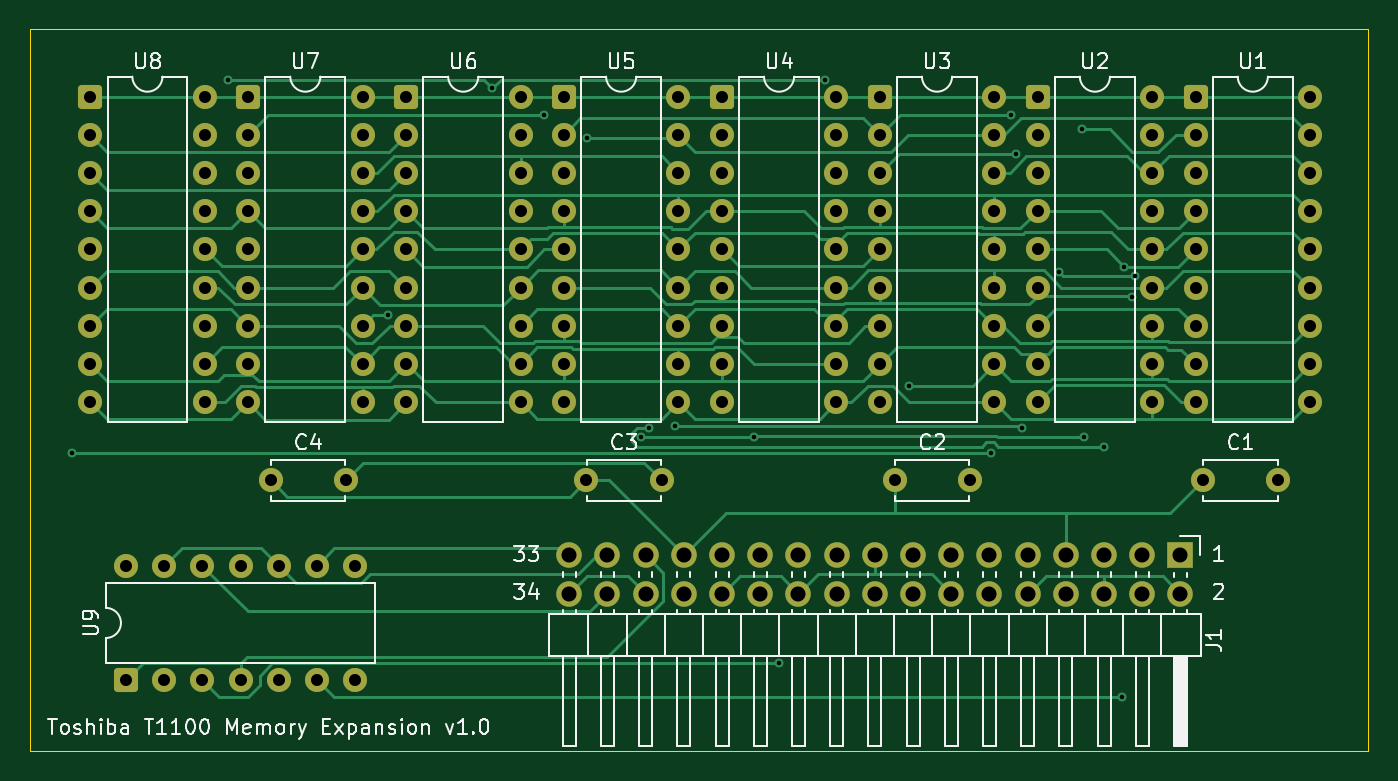
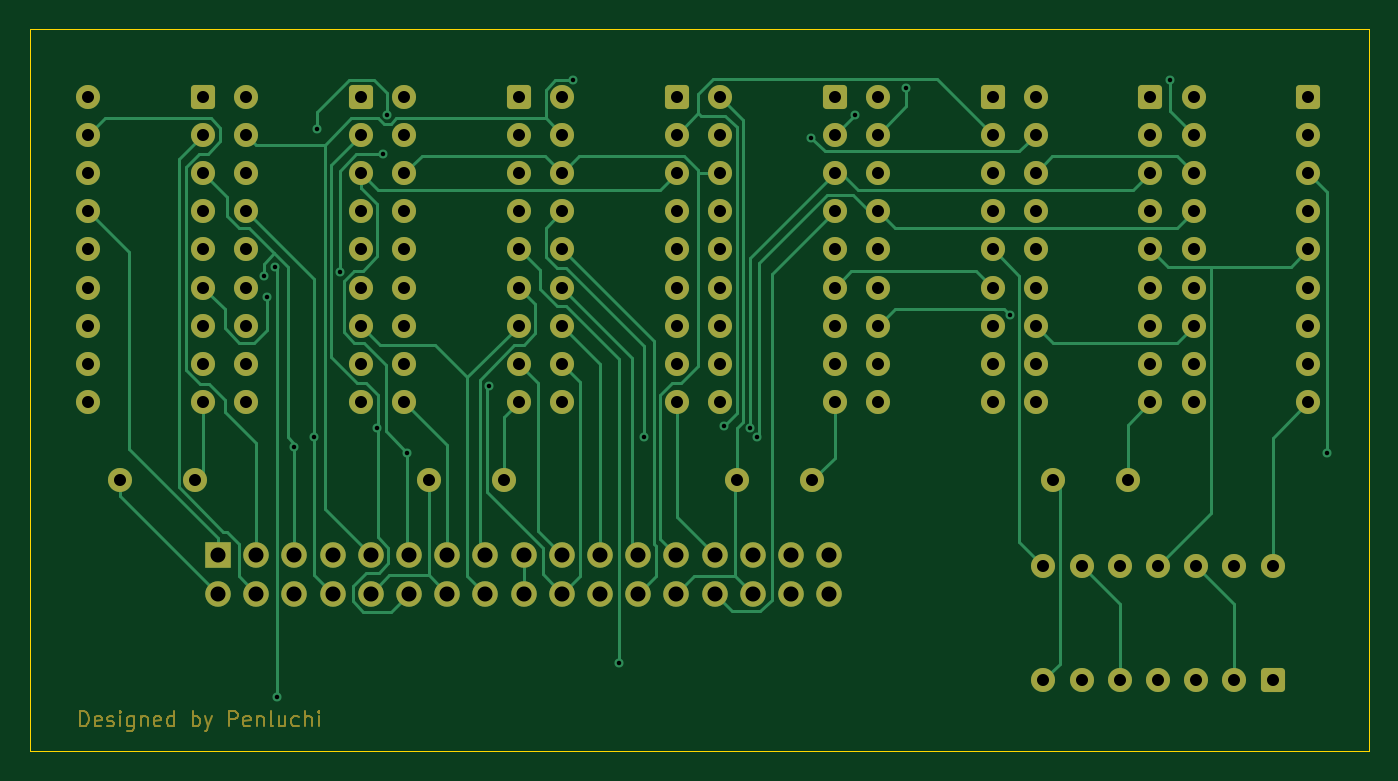
Circuit board: 11 layer files. Board 89.0 x 48.0 mm.
- bottom_copper: Toshiba T1100 - Memory Expansion-B_Cu.gbr (27492 bytes)
- bottom_mask: Toshiba T1100 - Memory Expansion-B_Mask.gbr (15624 bytes)
- paste: Toshiba T1100 - Memory Expansion-B_Paste.gbr (475 bytes)
- bottom_silk: Toshiba T1100 - Memory Expansion-B_Silkscreen.gbr (476 bytes)
- outline: Toshiba T1100 - Memory Expansion-Edge_Cuts.gbr (629 bytes)
- top_copper: Toshiba T1100 - Memory Expansion-F_Cu.gbr (35646 bytes)
- top_mask: Toshiba T1100 - Memory Expansion-F_Mask.gbr (6604 bytes)
- paste: Toshiba T1100 - Memory Expansion-F_Paste.gbr (475 bytes)
- top_silk: Toshiba T1100 - Memory Expansion-F_Silkscreen.gbr (44923 bytes)
- drill: Toshiba T1100 - Memory Expansion-NPTH.drl (269 bytes)
- drill: Toshiba T1100 - Memory Expansion-PTH.drl (3681 bytes)

=== bottom_copper: Toshiba T1100 - Memory Expansion-B_Cu.gbr (27492 bytes, source omitted) ===
=== bottom_mask: Toshiba T1100 - Memory Expansion-B_Mask.gbr (15624 bytes, source omitted) ===
=== paste: Toshiba T1100 - Memory Expansion-B_Paste.gbr ===
%TF.GenerationSoftware,KiCad,Pcbnew,9.0.3*%
%TF.CreationDate,2025-07-16T06:59:30+02:00*%
%TF.ProjectId,Toshiba T1100 - Memory Expansion,546f7368-6962-4612-9054-31313030202d,v1.0*%
%TF.SameCoordinates,Original*%
%TF.FileFunction,Paste,Bot*%
%TF.FilePolarity,Positive*%
%FSLAX46Y46*%
G04 Gerber Fmt 4.6, Leading zero omitted, Abs format (unit mm)*
G04 Created by KiCad (PCBNEW 9.0.3) date 2025-07-16 06:59:30*
%MOMM*%
%LPD*%
G01*
G04 APERTURE LIST*
G04 APERTURE END LIST*
M02*

=== bottom_silk: Toshiba T1100 - Memory Expansion-B_Silkscreen.gbr ===
%TF.GenerationSoftware,KiCad,Pcbnew,9.0.3*%
%TF.CreationDate,2025-07-16T06:59:30+02:00*%
%TF.ProjectId,Toshiba T1100 - Memory Expansion,546f7368-6962-4612-9054-31313030202d,v1.0*%
%TF.SameCoordinates,Original*%
%TF.FileFunction,Legend,Bot*%
%TF.FilePolarity,Positive*%
%FSLAX46Y46*%
G04 Gerber Fmt 4.6, Leading zero omitted, Abs format (unit mm)*
G04 Created by KiCad (PCBNEW 9.0.3) date 2025-07-16 06:59:30*
%MOMM*%
%LPD*%
G01*
G04 APERTURE LIST*
G04 APERTURE END LIST*
M02*

=== outline: Toshiba T1100 - Memory Expansion-Edge_Cuts.gbr ===
%TF.GenerationSoftware,KiCad,Pcbnew,9.0.3*%
%TF.CreationDate,2025-07-16T06:59:30+02:00*%
%TF.ProjectId,Toshiba T1100 - Memory Expansion,546f7368-6962-4612-9054-31313030202d,v1.0*%
%TF.SameCoordinates,Original*%
%TF.FileFunction,Profile,NP*%
%FSLAX46Y46*%
G04 Gerber Fmt 4.6, Leading zero omitted, Abs format (unit mm)*
G04 Created by KiCad (PCBNEW 9.0.3) date 2025-07-16 06:59:30*
%MOMM*%
%LPD*%
G01*
G04 APERTURE LIST*
%TA.AperFunction,Profile*%
%ADD10C,0.050000*%
%TD*%
G04 APERTURE END LIST*
D10*
X85000000Y-55000000D02*
X174000000Y-55000000D01*
X174000000Y-103000000D01*
X85000000Y-103000000D01*
X85000000Y-55000000D01*
M02*

=== top_copper: Toshiba T1100 - Memory Expansion-F_Cu.gbr (35646 bytes, source omitted) ===
=== top_mask: Toshiba T1100 - Memory Expansion-F_Mask.gbr (6604 bytes, source omitted) ===
=== paste: Toshiba T1100 - Memory Expansion-F_Paste.gbr ===
%TF.GenerationSoftware,KiCad,Pcbnew,9.0.3*%
%TF.CreationDate,2025-07-16T06:59:30+02:00*%
%TF.ProjectId,Toshiba T1100 - Memory Expansion,546f7368-6962-4612-9054-31313030202d,v1.0*%
%TF.SameCoordinates,Original*%
%TF.FileFunction,Paste,Top*%
%TF.FilePolarity,Positive*%
%FSLAX46Y46*%
G04 Gerber Fmt 4.6, Leading zero omitted, Abs format (unit mm)*
G04 Created by KiCad (PCBNEW 9.0.3) date 2025-07-16 06:59:30*
%MOMM*%
%LPD*%
G01*
G04 APERTURE LIST*
G04 APERTURE END LIST*
M02*

=== top_silk: Toshiba T1100 - Memory Expansion-F_Silkscreen.gbr (44923 bytes, source omitted) ===
=== drill: Toshiba T1100 - Memory Expansion-NPTH.drl ===
M48
; DRILL file {KiCad 9.0.3} date 2025-07-16T06:59:39+0200
; FORMAT={-:-/ absolute / metric / decimal}
; #@! TF.CreationDate,2025-07-16T06:59:39+02:00
; #@! TF.GenerationSoftware,Kicad,Pcbnew,9.0.3
; #@! TF.FileFunction,NonPlated,1,2,NPTH
FMAT,2
METRIC
%
G90
G05
M30

=== drill: Toshiba T1100 - Memory Expansion-PTH.drl ===
M48
; DRILL file {KiCad 9.0.3} date 2025-07-16T06:59:39+0200
; FORMAT={-:-/ absolute / metric / decimal}
; #@! TF.CreationDate,2025-07-16T06:59:39+02:00
; #@! TF.GenerationSoftware,Kicad,Pcbnew,9.0.3
; #@! TF.FileFunction,Plated,1,2,PTH
FMAT,2
METRIC
; #@! TA.AperFunction,Plated,PTH,ViaDrill
T1C0.300
; #@! TA.AperFunction,Plated,PTH,ComponentDrill
T2C0.800
; #@! TA.AperFunction,Plated,PTH,ComponentDrill
T3C1.000
%
G90
G05
T1
X87.773Y-83.167
X98.187Y-58.38
X108.824Y-74.043
X115.727Y-58.94
X119.16Y-60.7
X122.062Y-62.219
X125.65Y-82.163
X126.158Y-81.534
X127.883Y-81.387
X133.164Y-82.158
X134.83Y-97.19
X137.877Y-58.379
X143.461Y-78.718
X148.921Y-83.167
X150.248Y-60.7
X150.555Y-63.311
X150.936Y-81.558
X153.398Y-71.175
X154.92Y-61.664
X155.104Y-82.16
X156.42Y-82.766
X157.592Y-99.416
X157.734Y-70.807
X158.255Y-72.822
X158.466Y-71.452
T2
X89.0Y-59.5
X89.0Y-62.04
X89.0Y-64.58
X89.0Y-67.12
X89.0Y-69.66
X89.0Y-72.2
X89.0Y-74.74
X89.0Y-77.28
X89.0Y-79.82
X91.38Y-90.685
X91.38Y-98.305
X93.92Y-90.685
X93.92Y-98.305
X96.46Y-90.685
X96.46Y-98.305
X96.62Y-59.5
X96.62Y-62.04
X96.62Y-64.58
X96.62Y-67.12
X96.62Y-69.66
X96.62Y-72.2
X96.62Y-74.74
X96.62Y-77.28
X96.62Y-79.82
X99.0Y-90.685
X99.0Y-98.305
X99.5Y-59.5
X99.5Y-62.04
X99.5Y-64.58
X99.5Y-67.12
X99.5Y-69.66
X99.5Y-72.2
X99.5Y-74.74
X99.5Y-77.28
X99.5Y-79.82
X101.0Y-85.0
X101.54Y-90.685
X101.54Y-98.305
X104.08Y-90.685
X104.08Y-98.305
X106.0Y-85.0
X106.62Y-90.685
X106.62Y-98.305
X107.12Y-59.5
X107.12Y-62.04
X107.12Y-64.58
X107.12Y-67.12
X107.12Y-69.66
X107.12Y-72.2
X107.12Y-74.74
X107.12Y-77.28
X107.12Y-79.82
X110.0Y-59.5
X110.0Y-62.04
X110.0Y-64.58
X110.0Y-67.12
X110.0Y-69.66
X110.0Y-72.2
X110.0Y-74.74
X110.0Y-77.28
X110.0Y-79.82
X117.62Y-59.5
X117.62Y-62.04
X117.62Y-64.58
X117.62Y-67.12
X117.62Y-69.66
X117.62Y-72.2
X117.62Y-74.74
X117.62Y-77.28
X117.62Y-79.82
X120.5Y-59.5
X120.5Y-62.04
X120.5Y-64.58
X120.5Y-67.12
X120.5Y-69.66
X120.5Y-72.2
X120.5Y-74.74
X120.5Y-77.28
X120.5Y-79.82
X122.0Y-85.0
X127.0Y-85.0
X128.12Y-59.5
X128.12Y-62.04
X128.12Y-64.58
X128.12Y-67.12
X128.12Y-69.66
X128.12Y-72.2
X128.12Y-74.74
X128.12Y-77.28
X128.12Y-79.82
X131.0Y-59.5
X131.0Y-62.04
X131.0Y-64.58
X131.0Y-67.12
X131.0Y-69.66
X131.0Y-72.2
X131.0Y-74.74
X131.0Y-77.28
X131.0Y-79.82
X138.62Y-59.5
X138.62Y-62.04
X138.62Y-64.58
X138.62Y-67.12
X138.62Y-69.66
X138.62Y-72.2
X138.62Y-74.74
X138.62Y-77.28
X138.62Y-79.82
X141.5Y-59.5
X141.5Y-62.04
X141.5Y-64.58
X141.5Y-67.12
X141.5Y-69.66
X141.5Y-72.2
X141.5Y-74.74
X141.5Y-77.28
X141.5Y-79.82
X142.5Y-85.0
X147.5Y-85.0
X149.12Y-59.5
X149.12Y-62.04
X149.12Y-64.58
X149.12Y-67.12
X149.12Y-69.66
X149.12Y-72.2
X149.12Y-74.74
X149.12Y-77.28
X149.12Y-79.82
X152.0Y-59.5
X152.0Y-62.04
X152.0Y-64.58
X152.0Y-67.12
X152.0Y-69.66
X152.0Y-72.2
X152.0Y-74.74
X152.0Y-77.28
X152.0Y-79.82
X159.62Y-59.5
X159.62Y-62.04
X159.62Y-64.58
X159.62Y-67.12
X159.62Y-69.66
X159.62Y-72.2
X159.62Y-74.74
X159.62Y-77.28
X159.62Y-79.82
X162.5Y-59.5
X162.5Y-62.04
X162.5Y-64.58
X162.5Y-67.12
X162.5Y-69.66
X162.5Y-72.2
X162.5Y-74.74
X162.5Y-77.28
X162.5Y-79.82
X163.0Y-85.0
X168.0Y-85.0
X170.12Y-59.5
X170.12Y-62.04
X170.12Y-64.58
X170.12Y-67.12
X170.12Y-69.66
X170.12Y-72.2
X170.12Y-74.74
X170.12Y-77.28
X170.12Y-79.82
T3
X120.86Y-90.0
X120.86Y-92.54
X123.4Y-90.0
X123.4Y-92.54
X125.94Y-90.0
X125.94Y-92.54
X128.48Y-90.0
X128.48Y-92.54
X131.02Y-90.0
X131.02Y-92.54
X133.56Y-90.0
X133.56Y-92.54
X136.1Y-90.0
X136.1Y-92.54
X138.64Y-90.0
X138.64Y-92.54
X141.18Y-90.0
X141.18Y-92.54
X143.72Y-90.0
X143.72Y-92.54
X146.26Y-90.0
X146.26Y-92.54
X148.8Y-90.0
X148.8Y-92.54
X151.34Y-90.0
X151.34Y-92.54
X153.88Y-90.0
X153.88Y-92.54
X156.42Y-90.0
X156.42Y-92.54
X158.96Y-90.0
X158.96Y-92.54
X161.5Y-90.0
X161.5Y-92.54
M30
